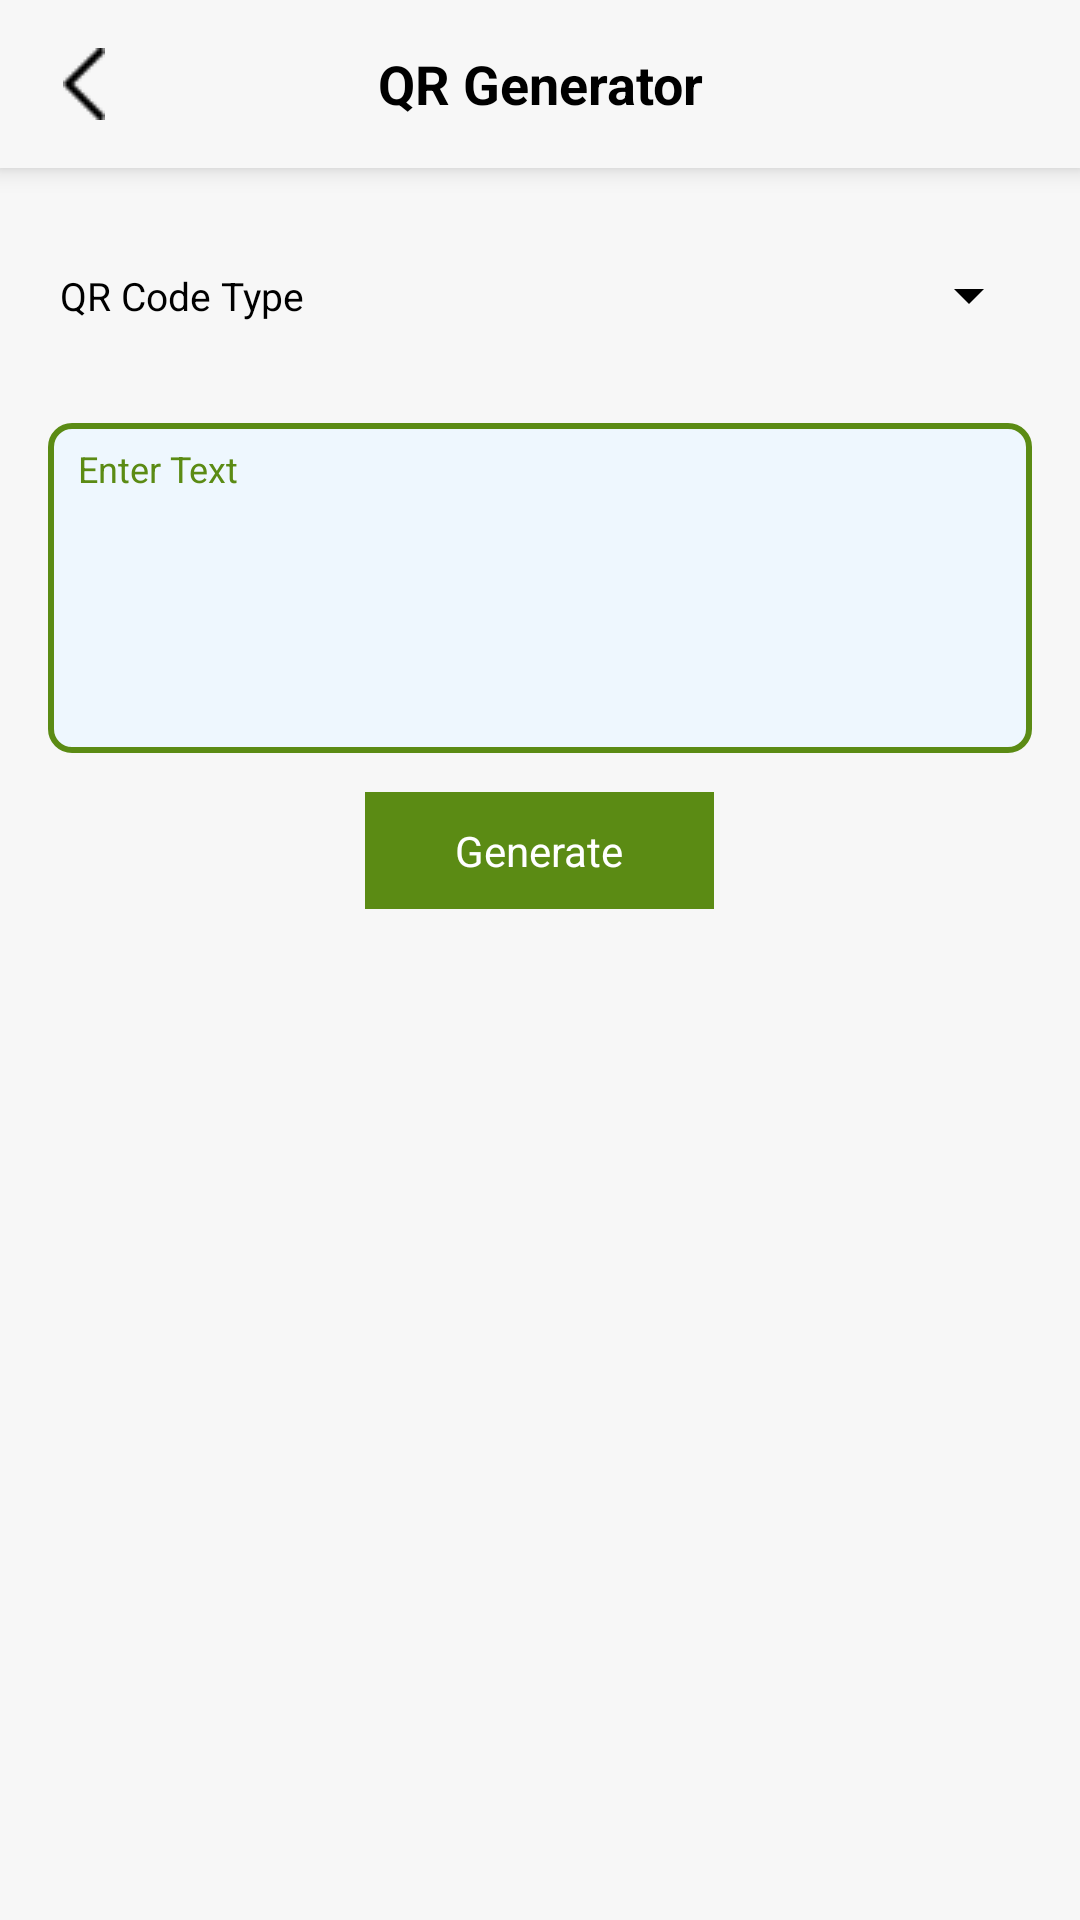

The Android layout XML behind this screen, and the referenced resources:
<!-- AndroidManifest.xml: application theme AppTheme -->
<!-- res/layout/activity_qrcode_maker.xml -->
<?xml version="1.0" encoding="utf-8"?>
<RelativeLayout xmlns:android="http://schemas.android.com/apk/res/android"
    android:layout_width="match_parent"
    android:layout_height="match_parent"
    android:background="@color/primaryColor">

    <LinearLayout
        android:layout_width="match_parent"
        android:layout_height="match_parent"
        android:orientation="vertical">

        <RelativeLayout
            android:layout_width="match_parent"
            android:layout_height="?attr/actionBarSize"
            android:background="@color/primaryColor"
            android:elevation="5dp"
            android:gravity="center_vertical">

            <ImageView
                android:id="@+id/iv_back"
                android:layout_width="?attr/actionBarSize"
                android:layout_height="?attr/actionBarSize"
                android:layout_centerVertical="true"
                android:onClick="onClick"
                android:paddingVertical="@dimen/_16dp"
                android:src="@drawable/back" />

            <TextView
                android:layout_width="match_parent"
                android:layout_height="wrap_content"
                android:layout_centerVertical="true"
                android:gravity="center_horizontal"
                android:text="@string/text_qrGenerator"
                android:textColor="@color/black"
                android:textSize="@dimen/textsize_18"
                android:textStyle="bold" />
        </RelativeLayout>

        <RelativeLayout
            android:layout_width="match_parent"
            android:layout_height="45dp"
            android:layout_marginStart="10dp"
            android:layout_marginTop="20dp"
            android:layout_marginEnd="10dp"
            android:layout_marginBottom="20dp"
            android:orientation="horizontal">

            <TextView
                android:layout_width="match_parent"
                android:layout_height="wrap_content"
                android:layout_centerVertical="true"
                android:layout_marginStart="10dp"
                android:layout_marginEnd="10dp"
                android:layout_toStartOf="@id/qrtype_spinner"
                android:singleLine="true"
                android:text="@string/text_qrCodeType"
                android:textSize="13sp" />

            <Spinner
                android:id="@+id/qrtype_spinner"
                android:layout_width="wrap_content"
                android:layout_height="wrap_content"
                android:layout_alignParentEnd="true"
                android:layout_centerVertical="true"
                android:layout_marginEnd="3dp"
                android:backgroundTint="@color/black"
                android:spinnerMode="dropdown" />
        </RelativeLayout>

        <FrameLayout
            android:id="@+id/flAdplaceholder"
            android:layout_width="match_parent"
            android:layout_height="wrap_content"
            android:layout_marginHorizontal="@dimen/margin_16"
            android:layout_marginBottom="@dimen/margin_20"
            android:background="@drawable/ic_native_bg_1"
            android:padding="@dimen/margin_5"
            android:visibility="gone" />

        <EditText
            android:id="@+id/et_value"
            android:layout_width="match_parent"
            android:layout_height="110dp"
            android:layout_marginStart="16dp"
            android:layout_marginEnd="16dp"
            android:background="@drawable/border1"
            android:cursorVisible="true"
            android:gravity="top|left|center_vertical|center_horizontal|center|start"
            android:hint="@string/enterText"
            android:minLines="7"
            android:paddingStart="10dp"
            android:paddingTop="7dp"
            android:paddingEnd="10dp"
            android:paddingBottom="7dp"
            android:scrollbars="vertical"
            android:textColor="@color/black"
            android:textColorHint="@color/cardText1"
            android:textSize="12sp" />

        <RelativeLayout
            android:layout_width="match_parent"
            android:layout_height="match_parent"
            android:layout_marginTop="5dp"
            android:layout_marginBottom="5dp">

            <ImageView
                android:id="@+id/iv_qrcode"
                android:layout_width="wrap_content"
                android:layout_height="wrap_content"
                android:layout_centerInParent="true"
                android:contentDescription="@string/app_name"
                android:onClick="onClick"
                android:padding="5dp"
                android:visibility="gone" />

            <TextView
                android:id="@+id/iv_generate"
                android:layout_width="wrap_content"
                android:layout_height="wrap_content"
                android:layout_gravity="center_horizontal"
                android:background="@color/app_light_color"
                android:onClick="onClick"
                android:paddingLeft="30dp"
                android:layout_centerHorizontal="true"
                android:paddingTop="10dp"
                android:paddingRight="30dp"
                android:paddingBottom="10dp"
                android:layout_marginTop="8dp"
                android:text="@string/generate"
                android:textAlignment="center"
                android:textColor="@color/white"
                android:textSize="14sp" />
        </RelativeLayout>
    </LinearLayout>

    <RelativeLayout
        android:layout_width="match_parent"
        android:layout_height="wrap_content"
        android:layout_above="@+id/adViewBanner"
        android:layout_marginBottom="15dp">

        <TextView
            android:id="@+id/iv_refresh"
            android:layout_width="wrap_content"
            android:layout_height="wrap_content"
            android:background="@color/app_light_color"
            android:onClick="onClick"
            android:paddingLeft="30dp"
            android:paddingTop="10dp"
            android:paddingRight="30dp"
            android:paddingBottom="10dp"
            android:text="@string/refresh"
            android:textAlignment="center"
            android:textColor="@color/white"
            android:textSize="14sp"
            android:visibility="gone" />

    </RelativeLayout>

    <RelativeLayout
        android:id="@+id/adViewBanner"
        style="@style/BannerAdsView"/>
</RelativeLayout>
<!-- resources referenced by this layout -->
<resources>
  <color name="app_light_color">#5b8b14</color>
  <color name="black">#000000</color>
  <color name="cardText1">#5b8b14</color>
  <color name="primaryColor">#F7F7F7</color>
  <color name="white">#FFFFFF</color>
  <dimen name="_16dp">16dp</dimen>
  <dimen name="margin_16">16dp</dimen>
  <dimen name="margin_20">20dp</dimen>
  <dimen name="margin_5">5dp</dimen>
  <dimen name="textsize_18">18sp</dimen>
  <!-- drawable back: png bitmap (drawable, 413 bytes) -->
  <!-- drawable border1 (drawable) -->
  <?xml version="1.0" encoding="utf-8"?>
  <shape xmlns:android="http://schemas.android.com/apk/res/android"
      android:shape="rectangle">
      <corners
          android:bottomLeftRadius="7dp"
          android:bottomRightRadius="7dp"
          android:topLeftRadius="7dp"
          android:topRightRadius="7dp" />
      <stroke android:color="@color/cardText1" android:width="2dp"/>
      <solid android:color="@color/card1"/>
  </shape>
  <!-- drawable ic_native_bg_1 (drawable) -->
  <?xml version="1.0" encoding="utf-8"?>
  <shape xmlns:android="http://schemas.android.com/apk/res/android">
  
      <stroke
          android:width="@dimen/margin_1"
          android:color="@color/cardText1" />
      <corners android:radius="@dimen/margin_5" />
      <solid android:color="@color/card1" />
  </shape>
  <string name="app_name">What\'s Plus</string>
  <string name="enterText">Enter Text</string>
  <string name="generate">Generate</string>
  <string name="refresh">Refresh</string>
  <string name="text_qrCodeType">QR Code Type</string>
  <string name="text_qrGenerator">QR Generator</string>
  <style name="BannerAdsView">
          <item name="android:layout_width">match_parent</item>
          <item name="android:layout_height">wrap_content</item>
          <item name="android:gravity">center</item>
          <item name="android:layout_gravity">center</item>
          <item name="android:layout_centerHorizontal">true</item>
          <item name="android:layout_alignParentBottom">true</item>
          <item name="android:background">@color/colorPrimaryDark</item>
      </style>
  <style name="AppTheme" parent="Theme.AppCompat.">
          
      </style>
  <color name="card1">#EEF7FE</color>
  <dimen name="margin_1">1dp</dimen>
  <color name="colorPrimaryDark">#92D3D3</color>
  <style name="Theme.AppCompat." parent="Theme.MaterialComponents.Light.NoActionBar">
      <item name="colorPrimary">@color/colorPrimary</item>
      <item name="colorPrimaryDark">@color/primaryColor</item>
      <item name="colorAccent">@color/colorAccent</item>
  
      <item name="windowActionBar">false</item>
      <item name="windowNoTitle">true</item>
      <item name="fontFamily">@font/regular</item>
      <item name="font">@font/regular</item>
      <item name="android:textColor">@color/black</item>
      <item name="android:windowLightStatusBar">true</item>
  </style>
  <color name="colorPrimary">#FFFFFF</color>
  <color name="colorAccent">#407806</color>
</resources>
